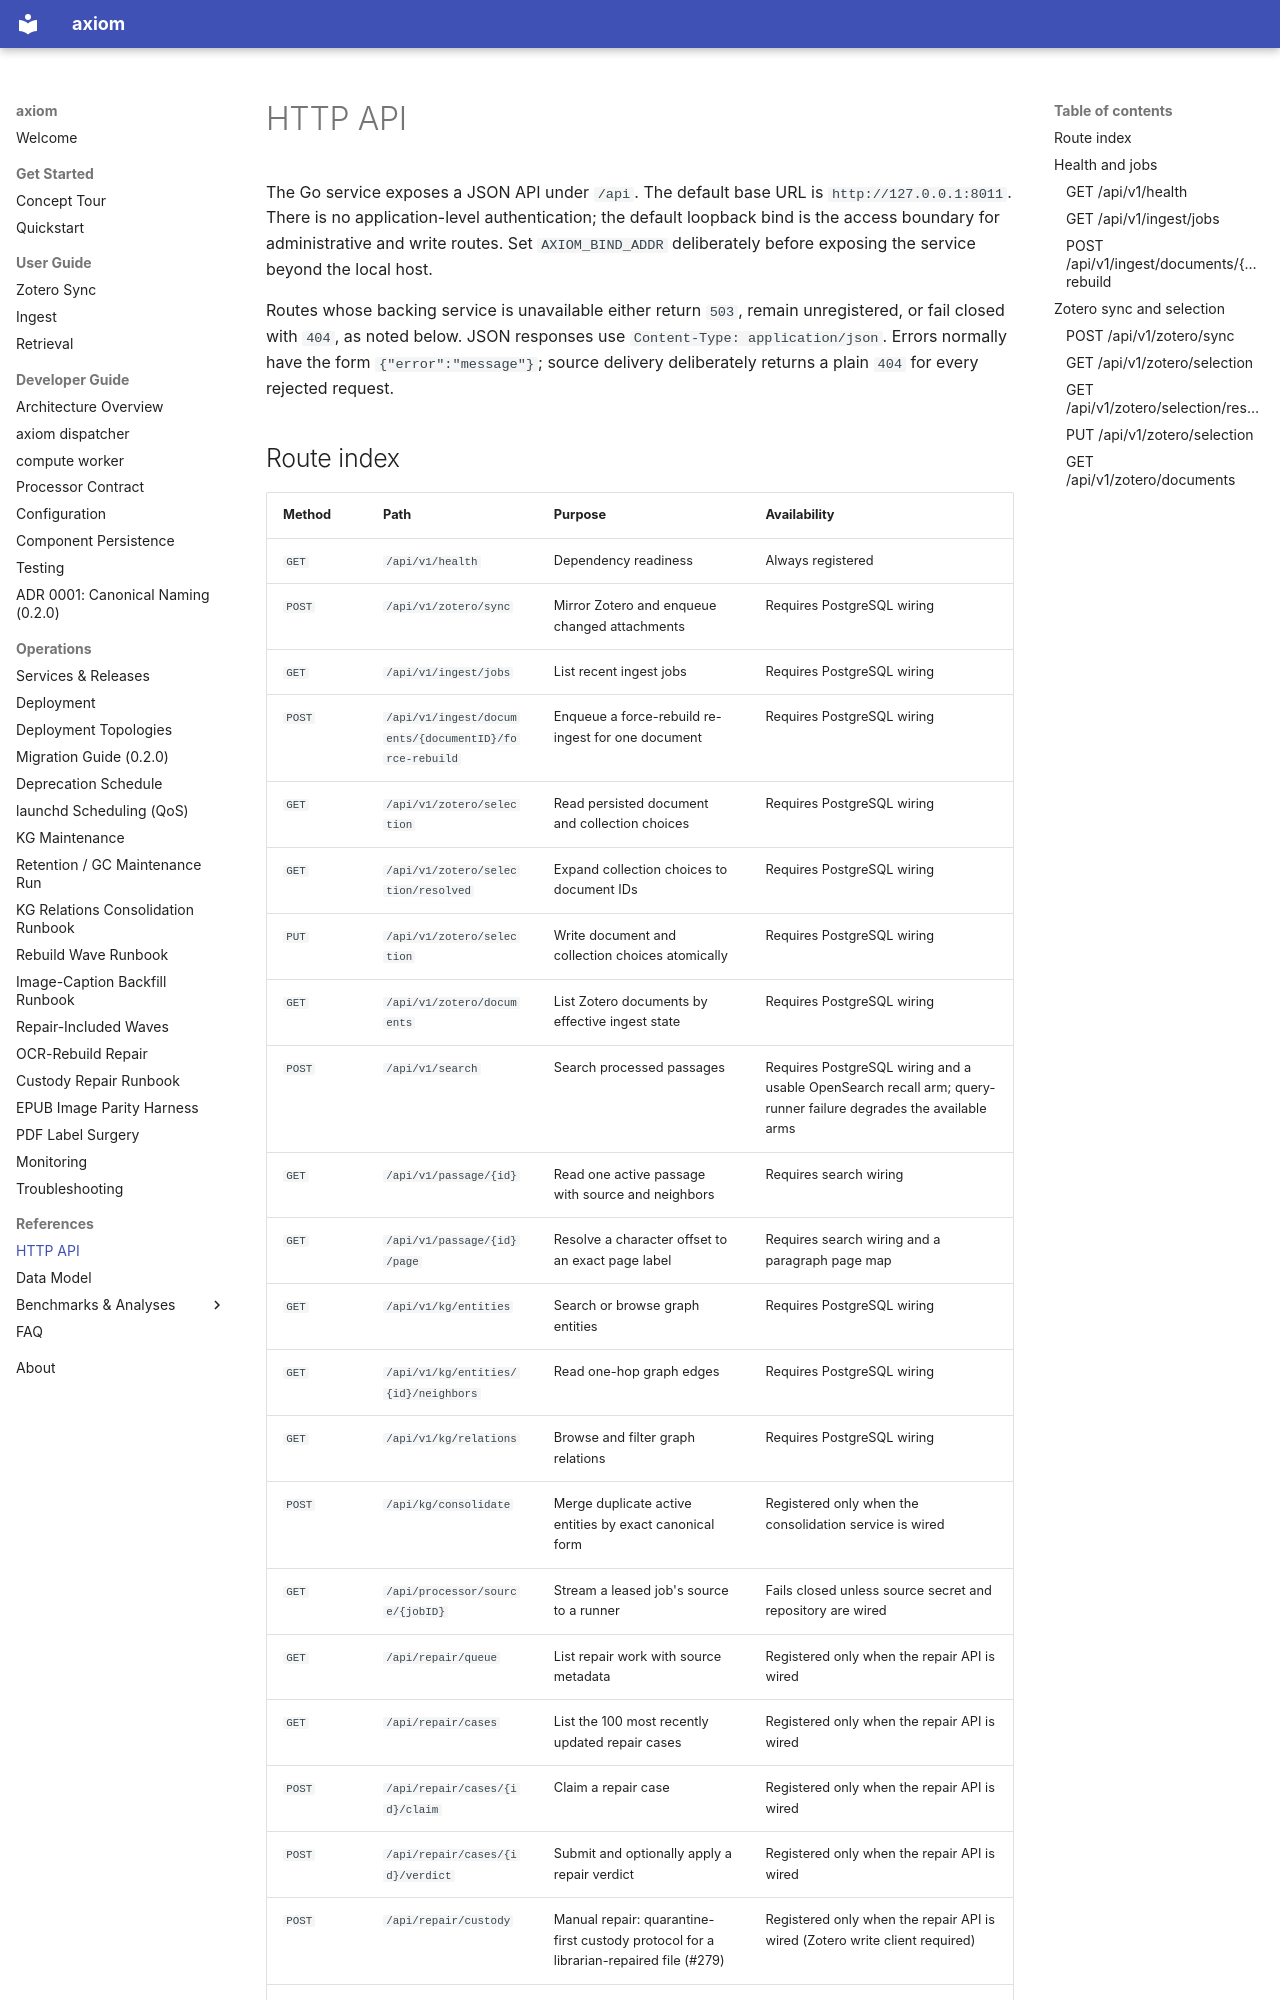

repository: Cyb3rDudu/axiom · page: references/api/index.html · generator: mkdocs

# HTTP API

The Go service exposes a JSON API under `/api`. The default base URL is
`http://127.0.0.1:8011`. There is no application-level authentication; the
default loopback bind is the access boundary for administrative and write
routes. Set `AXIOM_BIND_ADDR` deliberately before exposing the service beyond
the local host.

Routes whose backing service is unavailable either return `503`, remain
unregistered, or fail closed with `404`, as noted below. JSON responses use
`Content-Type: application/json`. Errors normally have the form
`{"error":"message"}`; source delivery deliberately returns a plain `404` for
every rejected request.

## Route index

| Method | Path | Purpose | Availability |
| --- | --- | --- | --- |
| `GET` | `/api/v1/health` | Dependency readiness | Always registered |
| `POST` | `/api/v1/zotero/sync` | Mirror Zotero and enqueue changed attachments | Requires PostgreSQL wiring |
| `GET` | `/api/v1/ingest/jobs` | List recent ingest jobs | Requires PostgreSQL wiring |
| `POST` | `/api/v1/ingest/documents/{documentID}/force-rebuild` | Enqueue a force-rebuild re-ingest for one document | Requires PostgreSQL wiring |
| `GET` | `/api/v1/zotero/selection` | Read persisted document and collection choices | Requires PostgreSQL wiring |
| `GET` | `/api/v1/zotero/selection/resolved` | Expand collection choices to document IDs | Requires PostgreSQL wiring |
| `PUT` | `/api/v1/zotero/selection` | Write document and collection choices atomically | Requires PostgreSQL wiring |
| `GET` | `/api/v1/zotero/documents` | List Zotero documents by effective ingest state | Requires PostgreSQL wiring |
| `POST` | `/api/v1/search` | Search processed passages | Requires PostgreSQL wiring and a usable OpenSearch recall arm; query-runner failure degrades the available arms |
| `GET` | `/api/v1/passage/{id}` | Read one active passage with source and neighbors | Requires search wiring |
| `GET` | `/api/v1/passage/{id}/page` | Resolve a character offset to an exact page label | Requires search wiring and a paragraph page map |
| `GET` | `/api/v1/kg/entities` | Search or browse graph entities | Requires PostgreSQL wiring |
| `GET` | `/api/v1/kg/entities/{id}/neighbors` | Read one-hop graph edges | Requires PostgreSQL wiring |
| `GET` | `/api/v1/kg/relations` | Browse and filter graph relations | Requires PostgreSQL wiring |
| `POST` | `/api/kg/consolidate` | Merge duplicate active entities by exact canonical form | Registered only when the consolidation service is wired |
| `GET` | `/api/processor/source/{jobID}` | Stream a leased job's source to a runner | Fails closed unless source secret and repository are wired |
| `GET` | `/api/repair/queue` | List repair work with source metadata | Registered only when the repair API is wired |
| `GET` | `/api/repair/cases` | List the 100 most recently updated repair cases | Registered only when the repair API is wired |
| `POST` | `/api/repair/cases/{id}/claim` | Claim a repair case | Registered only when the repair API is wired |
| `POST` | `/api/repair/cases/{id}/verdict` | Submit and optionally apply a repair verdict | Registered only when the repair API is wired |
| `POST` | `/api/repair/custody` | Manual repair: quarantine-first custody protocol for a librarian-repaired file (#279) | Registered only when the repair API is wired (Zotero write client required) |
| `GET` | `/api/repair/docs/{documentKey}/locator-stats` | Inspect active locator trust levels | Registered only when the repair API is wired |

## Health and jobs
